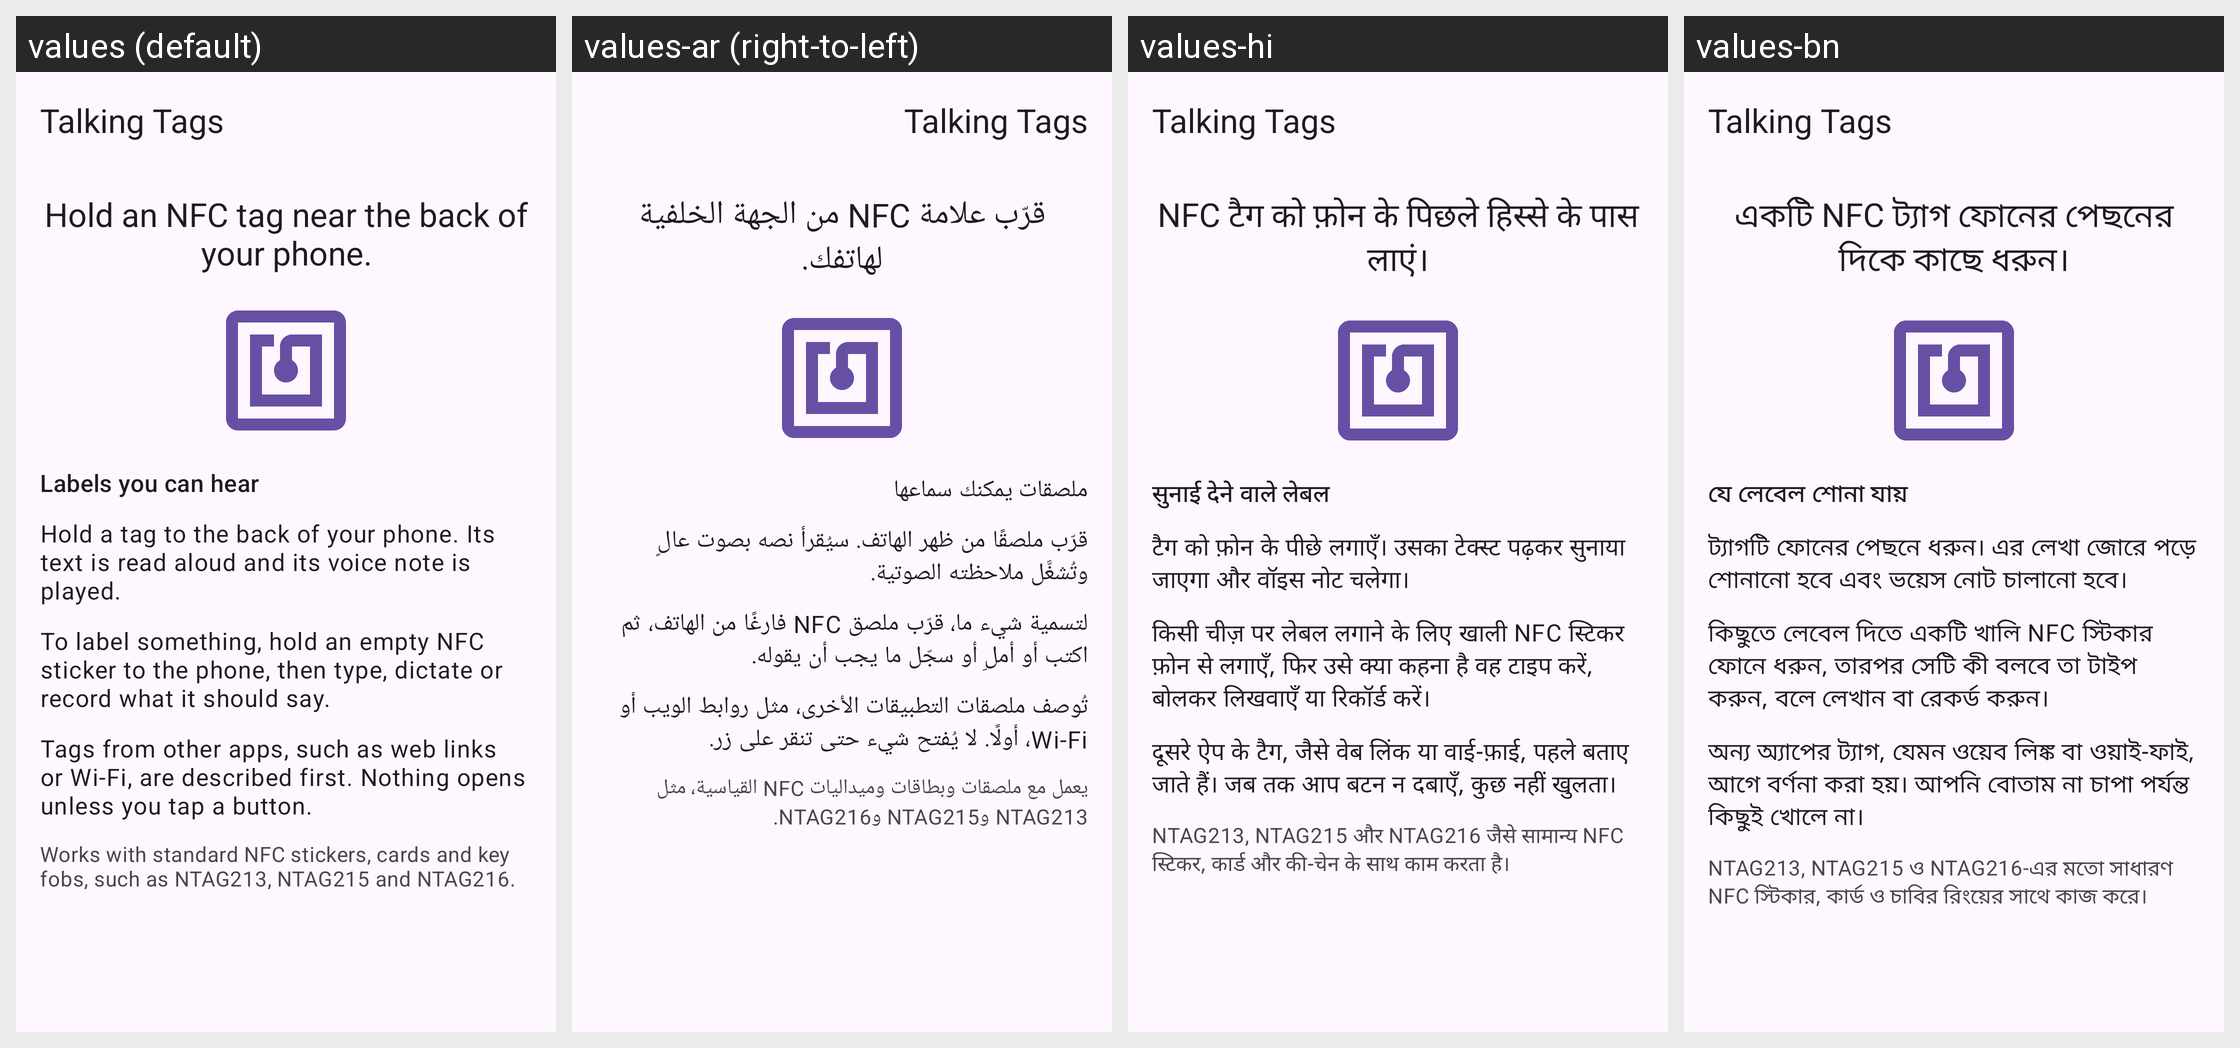

For this localized Android screen grid, give each drawn string resource with its value in every locale shown.
Android screen res/layout/activity_main.xml rendered under 4 locales, left to right: values (default), values-ar (right-to-left), values-hi, values-bn. Device: Nexus 5 (rendered at 1080×1920; each locale shown at half size, 540×960, under a caption strip naming it); theme Theme.VoiceTag.
Other locales in the repository, not shown: values-af, values-cs, values-de, values-es, values-fa, values-fr, values-in, values-it, values-ja, values-ko, values-nl, values-pl, values-pt, values-ru, values-sv, values-th, values-tr, values-uk, values-ur, values-vi, values-zh, values-zh-rTW.
Strings drawn on this screen, with the default value and each locale's value (text and hints the layout hard-codes, and strings that could not be matched under every locale, appear in the picture but are not listed):

app_name
  values: Talking Tags
  values-ar: Talking Tags
  values-hi: Talking Tags
  values-bn: Talking Tags

status_scan_nfc
  values: Hold an NFC tag near the back of your phone.
  values-ar: قرّب علامة NFC من الجهة الخلفية لهاتفك.
  values-hi: NFC टैग को फ़ोन के पिछले हिस्से के पास लाएं।
  values-bn: একটি NFC ট্যাগ ফোনের পেছনের দিকে কাছে ধরুন।

intro_title
  values: Labels you can hear
  values-ar: ملصقات يمكنك سماعها
  values-hi: सुनाई देने वाले लेबल
  values-bn: যে লেবেল শোনা যায়

intro_step_read
  values: Hold a tag to the back of your phone. Its text is read aloud and its voice note is played.
  values-ar: قرّب ملصقًا من ظهر الهاتف. سيُقرأ نصه بصوت عالٍ وتُشغَّل ملاحظته الصوتية.
  values-hi: टैग को फ़ोन के पीछे लगाएँ। उसका टेक्स्ट पढ़कर सुनाया जाएगा और वॉइस नोट चलेगा।
  values-bn: ট্যাগটি ফোনের পেছনে ধরুন। এর লেখা জোরে পড়ে শোনানো হবে এবং ভয়েস নোট চালানো হবে।

intro_step_write
  values: To label something, hold an empty NFC sticker to the phone, then type, dictate or record what it should say.
  values-ar: لتسمية شيء ما، قرّب ملصق NFC فارغًا من الهاتف، ثم اكتب أو أملِ أو سجّل ما يجب أن يقوله.
  values-hi: किसी चीज़ पर लेबल लगाने के लिए खाली NFC स्टिकर फ़ोन से लगाएँ, फिर उसे क्या कहना है वह टाइप करें, बोलकर लिखवाएँ या रिकॉर्ड करें।
  values-bn: কিছুতে লেবেল দিতে একটি খালি NFC স্টিকার ফোনে ধরুন, তারপর সেটি কী বলবে তা টাইপ করুন, বলে লেখান বা রেকর্ড করুন।

intro_step_other
  values: Tags from other apps, such as web links or Wi‑Fi, are described first. Nothing opens unless you tap a button.
  values-ar: تُوصف ملصقات التطبيقات الأخرى، مثل روابط الويب أو Wi‑Fi، أولًا. لا يُفتح شيء حتى تنقر على زر.
  values-hi: दूसरे ऐप के टैग, जैसे वेब लिंक या वाई-फ़ाई, पहले बताए जाते हैं। जब तक आप बटन न दबाएँ, कुछ नहीं खुलता।
  values-bn: অন্য অ্যাপের ট্যাগ, যেমন ওয়েব লিঙ্ক বা ওয়াই-ফাই, আগে বর্ণনা করা হয়। আপনি বোতাম না চাপা পর্যন্ত কিছুই খোলে না।

intro_tags_hint
  values: Works with standard NFC stickers, cards and key fobs, such as NTAG213, NTAG215 and NTAG216.
  values-ar: يعمل مع ملصقات وبطاقات وميداليات NFC القياسية، مثل NTAG213 وNTAG215 وNTAG216.
  values-hi: NTAG213, NTAG215 और NTAG216 जैसे सामान्य NFC स्टिकर, कार्ड और की-चेन के साथ काम करता है।
  values-bn: NTAG213, NTAG215 ও NTAG216-এর মতো সাধারণ NFC স্টিকার, কার্ড ও চাবির রিংয়ের সাথে কাজ করে।
